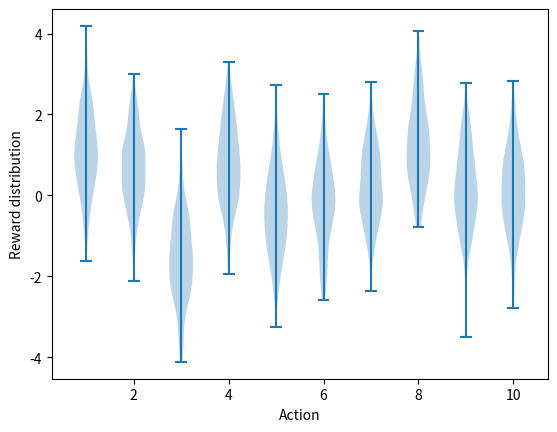

Reproduce this figure in Python. (Note: this script raises an exception after producing the figure.)
#######################################################################
# Copyright (C)                                                       #
# 2016-2018 Shangtong Zhang(zhangshangtong.cpp@gmail.com)             #
# 2016 Tian Jun(tianjun.cpp@gmail.com)                                #
# 2016 Artem Oboturov(oboturov@gmail.com)                             #
# 2016 Kenta Shimada(hyperkentakun@gmail.com)                         #
# Permission given to modify the code as long as you keep this        #
# declaration at the top                                              #
#######################################################################

import matplotlib
matplotlib.use('Agg')
import matplotlib.pyplot as plt
import numpy as np
from tqdm import tqdm

class Bandit:
    # @k_arm: # of arms
    # @epsilon: probability for exploration in epsilon-greedy algorithm
    # @initial: initial estimation for each action
    # @step_size: constant step size for updating estimations
    # @sample_averages: if True, use sample averages to update estimations instead of constant step size
    # @UCB_param: if not None, use UCB algorithm to select action
    # @gradient: if True, use gradient based bandit algorithm
    # @gradient_baseline: if True, use average reward as baseline for gradient based bandit algorithm
    def __init__(self, k_arm=10, epsilon=0., initial=0., step_size=0.1, sample_averages=False, UCB_param=None,
                 gradient=False, gradient_baseline=False, true_reward=0.):
        self.k = k_arm
        self.step_size = step_size
        self.sample_averages = sample_averages
        self.indices = np.arange(self.k)
        self.time = 0
        self.UCB_param = UCB_param
        self.gradient = gradient
        self.gradient_baseline = gradient_baseline
        self.average_reward = 0
        self.true_reward = true_reward
        self.epsilon = epsilon
        self.initial = initial

    def reset(self):
        # real reward for each action
        self.q_true = np.random.randn(self.k) + self.true_reward

        # estimation for each action
        self.q_estimation = np.zeros(self.k) + self.initial

        # # of chosen times for each action
        self.action_count = np.zeros(self.k)

        self.best_action = np.argmax(self.q_true)

    # get an action for this bandit
    def act(self):
        if np.random.rand() < self.epsilon:
            return np.random.choice(self.indices)

        if self.UCB_param is not None:
            UCB_estimation = self.q_estimation + \
                     self.UCB_param * np.sqrt(np.log(self.time + 1) / (self.action_count + 1))
            return np.argmax(UCB_estimation)

        if self.gradient:
            exp_est = np.exp(self.q_estimation)
            self.action_prob = exp_est / np.sum(exp_est)
            return np.random.choice(self.indices, p=self.action_prob)

        return np.argmax(self.q_estimation)

    # take an action, update estimation for this action
    def step(self, action):
        # generate the reward under N(real reward, 1)
        reward = np.random.randn() + self.q_true[action]
        self.time += 1
        self.average_reward = (self.time - 1.0) / self.time * self.average_reward + reward / self.time
        self.action_count[action] += 1

        if self.sample_averages:
            # update estimation using sample averages
            self.q_estimation[action] += 1.0 / self.action_count[action] * (reward - self.q_estimation[action])
        elif self.gradient:
            one_hot = np.zeros(self.k)
            one_hot[action] = 1
            if self.gradient_baseline:
                baseline = self.average_reward
            else:
                baseline = 0
            self.q_estimation = self.q_estimation + self.step_size * (reward - baseline) * (one_hot - self.action_prob)
        else:
            # update estimation with constant step size
            self.q_estimation[action] += self.step_size * (reward - self.q_estimation[action])
        return reward

def simulate(runs, time, bandits):
    best_action_counts = np.zeros((len(bandits), runs, time))
    rewards = np.zeros(best_action_counts.shape)
    for i, bandit in enumerate(bandits):
        for r in tqdm(range(runs)):
            bandit.reset()
            for t in range(time):
                action = bandit.act()
                reward = bandit.step(action)
                rewards[i, r, t] = reward
                if action == bandit.best_action:
                    best_action_counts[i, r, t] = 1
    best_action_counts = best_action_counts.mean(axis=1)
    rewards = rewards.mean(axis=1)
    return best_action_counts, rewards

def figure_2_1():
    plt.violinplot(dataset=np.random.randn(200,10) + np.random.randn(10))
    plt.xlabel("Action")
    plt.ylabel("Reward distribution")
    plt.savefig('../images/figure_2_1.png')
    plt.close()

def figure_2_2(runs=2000, time=1000):
    epsilons = [0, 0.1, 0.01]
    bandits = [Bandit(epsilon=eps, sample_averages=True) for eps in epsilons]
    best_action_counts, rewards = simulate(runs, time, bandits)

    plt.subplot(2, 1, 1)
    for eps, rewards in zip(epsilons, rewards):
        plt.plot(rewards, label='epsilon = %.02f' % (eps))
    plt.ylabel('average reward')
    plt.legend()

    plt.subplot(2, 1, 2)
    for eps, counts in zip(epsilons, best_action_counts):
        plt.plot(counts, label='epsilon = %.02f' % (eps))
    plt.xlabel('Steps')
    plt.ylabel('% optimal action')
    plt.legend()

    plt.savefig('../images/figure_2_2.png')
    plt.close()

def figure_2_3(runs=2000, time=1000):
    bandits = []
    bandits.append(Bandit(epsilon=0, initial=5, step_size=0.1))
    bandits.append(Bandit(epsilon=0.1, initial=0, step_size=0.1))
    best_action_counts, _ = simulate(runs, time, bandits)

    plt.plot(best_action_counts[0], label='epsilon = 0, q = 5')
    plt.plot(best_action_counts[1], label='epsilon = 0.1, q = 0')
    plt.xlabel('Steps')
    plt.ylabel('% optimal action')
    plt.legend()

    plt.savefig('../images/figure_2_3.png')
    plt.close()

def figure_2_4(runs=2000, time=1000):
    bandits = []
    bandits.append(Bandit(epsilon=0, step_size=0.1, UCB_param=2))
    bandits.append(Bandit(epsilon=0.1, step_size=0.1))
    _, average_rewards = simulate(runs, time, bandits)

    plt.plot(average_rewards[0], label='UCB c = 2')
    plt.plot(average_rewards[1], label='epsilon greedy epsilon = 0.1')
    plt.xlabel('Steps')
    plt.ylabel('Average reward')
    plt.legend()

    plt.savefig('../images/figure_2_4.png')
    plt.close()

def figure_2_5(runs=2000, time=1000):
    bandits = []
    bandits.append(Bandit(gradient=True, step_size=0.1, gradient_baseline=True, true_reward=4))
    bandits.append(Bandit(gradient=True, step_size=0.1, gradient_baseline=False, true_reward=4))
    bandits.append(Bandit(gradient=True, step_size=0.4, gradient_baseline=True, true_reward=4))
    bandits.append(Bandit(gradient=True, step_size=0.4, gradient_baseline=False, true_reward=4))
    best_action_counts, _ = simulate(runs, time, bandits)
    labels = ['alpha = 0.1, with baseline',
              'alpha = 0.1, without baseline',
              'alpha = 0.4, with baseline',
              'alpha = 0.4, without baseline']

    for i in range(0, len(bandits)):
        plt.plot(best_action_counts[i], label=labels[i])
    plt.xlabel('Steps')
    plt.ylabel('% Optimal action')
    plt.legend()

    plt.savefig('../images/figure_2_5.png')
    plt.close()

def figure_2_6(runs=2000, time=1000):
    labels = ['epsilon-greedy', 'gradient bandit',
              'UCB', 'optimistic initialization']
    generators = [lambda epsilon: Bandit(epsilon=epsilon, sample_averages=True),
                  lambda alpha: Bandit(gradient=True, step_size=alpha, gradient_baseline=True),
                  lambda coef: Bandit(epsilon=0, step_size=0.1, UCB_param=coef),
                  lambda initial: Bandit(epsilon=0, initial=initial, step_size=0.1)]
    parameters = [np.arange(-7, -1, dtype=np.float),
                  np.arange(-5, 2, dtype=np.float),
                  np.arange(-4, 3, dtype=np.float),
                  np.arange(-2, 3, dtype=np.float)]

    bandits = []
    for generator, parameter in zip(generators, parameters):
        for param in parameter:
            bandits.append(generator(pow(2, param)))

    _, average_rewards = simulate(runs, time, bandits)
    rewards = np.mean(average_rewards, axis=1)

    i = 0
    for label, parameter in zip(labels, parameters):
        l = len(parameter)
        plt.plot(parameter, rewards[i:i+l], label=label)
        i += l
    plt.xlabel('Parameter(2^x)')
    plt.ylabel('Average reward')
    plt.legend()

    plt.savefig('../images/figure_2_6.png')
    plt.close()

if __name__ == '__main__':
    figure_2_1()
    figure_2_2()
    figure_2_3()
    figure_2_4()
    figure_2_5()
    figure_2_6()
